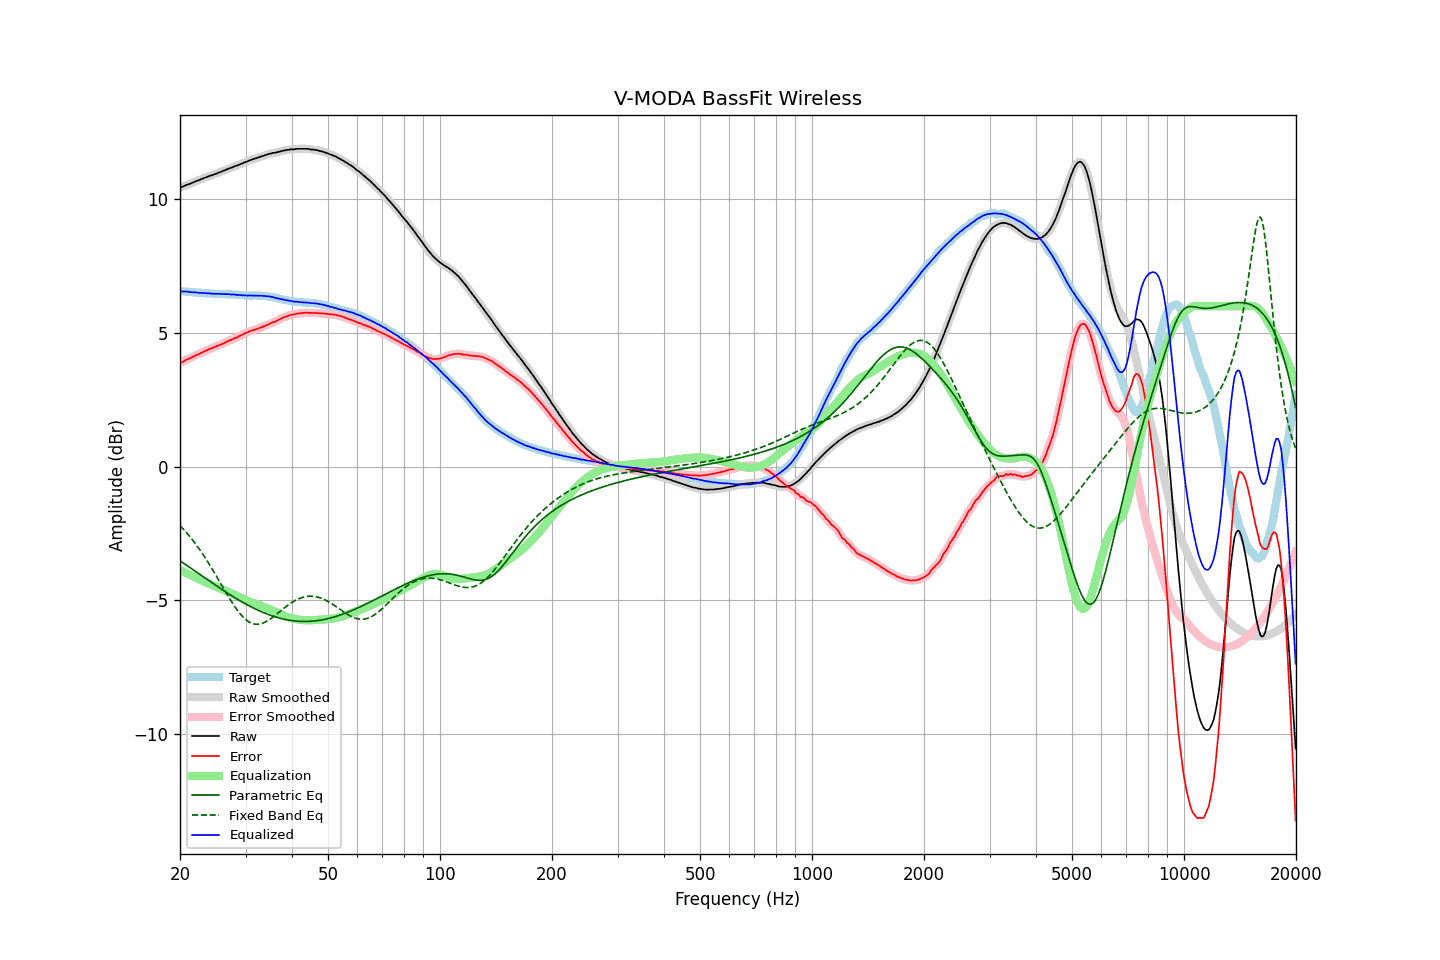

Values plotted in this chart, from the file beside it:
frequency, raw, error, smoothed, error_smoothed, equalization, parametric_eq, fixed_band_eq, equalized_raw, equalized_smoothed, target
20.00, 10.44, 3.88, 10.44, 3.87, -3.87, -3.53, -2.21, 6.57, 6.56, 6.56
20.20, 10.46, 3.90, 10.46, 3.90, -3.90, -3.57, -2.27, 6.56, 6.56, 6.56
20.40, 10.48, 3.93, 10.49, 3.93, -3.93, -3.61, -2.34, 6.55, 6.55, 6.55
20.61, 10.51, 3.96, 10.51, 3.96, -3.96, -3.65, -2.40, 6.55, 6.55, 6.55
20.81, 10.54, 4.00, 10.54, 3.99, -3.99, -3.69, -2.47, 6.55, 6.55, 6.54
21.02, 10.56, 4.02, 10.56, 4.02, -4.02, -3.74, -2.54, 6.54, 6.54, 6.54
21.23, 10.58, 4.05, 10.58, 4.05, -4.05, -3.78, -2.61, 6.53, 6.53, 6.53
21.44, 10.60, 4.07, 10.60, 4.07, -4.08, -3.82, -2.69, 6.52, 6.53, 6.53
21.66, 10.63, 4.11, 10.63, 4.11, -4.11, -3.86, -2.76, 6.52, 6.52, 6.52
21.87, 10.65, 4.13, 10.65, 4.14, -4.13, -3.90, -2.84, 6.52, 6.52, 6.52
22.09, 10.68, 4.17, 10.68, 4.16, -4.16, -3.94, -2.92, 6.52, 6.51, 6.51
22.31, 10.70, 4.19, 10.70, 4.19, -4.19, -3.99, -3.00, 6.51, 6.51, 6.51
22.54, 10.72, 4.21, 10.72, 4.22, -4.22, -4.03, -3.09, 6.50, 6.50, 6.51
22.76, 10.75, 4.25, 10.75, 4.25, -4.25, -4.07, -3.18, 6.50, 6.50, 6.50
22.99, 10.77, 4.27, 10.77, 4.28, -4.28, -4.11, -3.26, 6.49, 6.49, 6.50
23.22, 10.80, 4.31, 10.80, 4.31, -4.31, -4.15, -3.35, 6.49, 6.49, 6.49
23.45, 10.82, 4.33, 10.82, 4.33, -4.33, -4.19, -3.45, 6.49, 6.49, 6.49
23.69, 10.84, 4.35, 10.85, 4.36, -4.36, -4.24, -3.54, 6.48, 6.49, 6.49
23.92, 10.87, 4.40, 10.87, 4.39, -4.39, -4.28, -3.64, 6.48, 6.48, 6.48
24.16, 10.89, 4.42, 10.89, 4.41, -4.41, -4.32, -3.73, 6.48, 6.48, 6.47
24.40, 10.90, 4.43, 10.91, 4.44, -4.44, -4.36, -3.83, 6.46, 6.47, 6.47
24.65, 10.93, 4.46, 10.93, 4.46, -4.46, -4.40, -3.93, 6.47, 6.47, 6.47
24.89, 10.95, 4.49, 10.95, 4.48, -4.49, -4.44, -4.04, 6.47, 6.46, 6.46
25.14, 10.97, 4.51, 10.98, 4.51, -4.51, -4.48, -4.14, 6.46, 6.47, 6.46
25.39, 11.00, 4.54, 11.00, 4.54, -4.53, -4.52, -4.24, 6.47, 6.46, 6.46
25.65, 11.02, 4.56, 11.02, 4.56, -4.56, -4.56, -4.35, 6.46, 6.46, 6.46
25.91, 11.04, 4.58, 11.04, 4.58, -4.59, -4.60, -4.45, 6.45, 6.46, 6.46
26.16, 11.07, 4.61, 11.07, 4.61, -4.61, -4.64, -4.55, 6.46, 6.45, 6.46
26.43, 11.09, 4.63, 11.09, 4.64, -4.64, -4.68, -4.65, 6.45, 6.45, 6.46
26.69, 11.12, 4.67, 11.12, 4.67, -4.67, -4.72, -4.76, 6.45, 6.45, 6.45
26.96, 11.14, 4.70, 11.14, 4.70, -4.69, -4.76, -4.86, 6.45, 6.45, 6.45
27.23, 11.17, 4.73, 11.16, 4.72, -4.72, -4.79, -4.96, 6.45, 6.44, 6.44
27.50, 11.18, 4.74, 11.19, 4.75, -4.75, -4.83, -5.05, 6.43, 6.44, 6.44
27.77, 11.21, 4.77, 11.21, 4.77, -4.77, -4.87, -5.15, 6.44, 6.44, 6.44
28.05, 11.24, 4.81, 11.23, 4.80, -4.80, -4.90, -5.24, 6.44, 6.43, 6.43
28.33, 11.25, 4.82, 11.26, 4.83, -4.83, -4.94, -5.32, 6.42, 6.43, 6.43
28.62, 11.28, 4.85, 11.28, 4.86, -4.86, -4.98, -5.40, 6.42, 6.42, 6.43
28.90, 11.30, 4.88, 11.30, 4.88, -4.88, -5.01, -5.48, 6.42, 6.42, 6.42
29.19, 11.33, 4.92, 11.33, 4.91, -4.91, -5.05, -5.55, 6.42, 6.41, 6.42
29.48, 11.35, 4.94, 11.35, 4.94, -4.94, -5.08, -5.62, 6.41, 6.41, 6.41
29.78, 11.38, 4.98, 11.38, 4.97, -4.97, -5.11, -5.68, 6.41, 6.41, 6.40
30.08, 11.40, 5.00, 11.40, 5.00, -5.00, -5.15, -5.73, 6.40, 6.40, 6.40
30.38, 11.42, 5.02, 11.42, 5.03, -5.02, -5.18, -5.78, 6.40, 6.40, 6.40
30.68, 11.45, 5.05, 11.45, 5.05, -5.05, -5.21, -5.82, 6.40, 6.40, 6.40
30.99, 11.47, 5.08, 11.47, 5.07, -5.07, -5.24, -5.85, 6.40, 6.40, 6.40
31.30, 11.49, 5.10, 11.49, 5.09, -5.09, -5.27, -5.87, 6.40, 6.40, 6.39
31.61, 11.51, 5.11, 11.51, 5.11, -5.11, -5.30, -5.89, 6.40, 6.40, 6.40
31.93, 11.53, 5.13, 11.53, 5.13, -5.13, -5.33, -5.90, 6.40, 6.40, 6.40
32.24, 11.55, 5.15, 11.55, 5.15, -5.15, -5.36, -5.90, 6.40, 6.40, 6.40
32.57, 11.57, 5.18, 11.57, 5.18, -5.18, -5.39, -5.90, 6.40, 6.40, 6.40
32.89, 11.59, 5.20, 11.59, 5.20, -5.20, -5.42, -5.89, 6.39, 6.39, 6.39
33.22, 11.61, 5.22, 11.61, 5.22, -5.22, -5.44, -5.87, 6.39, 6.39, 6.39
33.55, 11.63, 5.24, 11.63, 5.24, -5.25, -5.47, -5.85, 6.39, 6.39, 6.39
33.89, 11.65, 5.27, 11.65, 5.27, -5.27, -5.49, -5.82, 6.38, 6.38, 6.39
34.23, 11.67, 5.30, 11.67, 5.29, -5.30, -5.52, -5.79, 6.37, 6.38, 6.37
34.57, 11.69, 5.32, 11.69, 5.32, -5.32, -5.54, -5.76, 6.37, 6.37, 6.37
34.92, 11.71, 5.35, 11.71, 5.35, -5.35, -5.56, -5.72, 6.36, 6.36, 6.36
35.27, 11.72, 5.38, 11.72, 5.38, -5.37, -5.58, -5.67, 6.35, 6.35, 6.34
35.62, 11.74, 5.41, 11.74, 5.40, -5.40, -5.60, -5.63, 6.34, 6.34, 6.33
35.97, 11.74, 5.41, 11.75, 5.42, -5.43, -5.62, -5.58, 6.31, 6.32, 6.33
... 635 more rows
